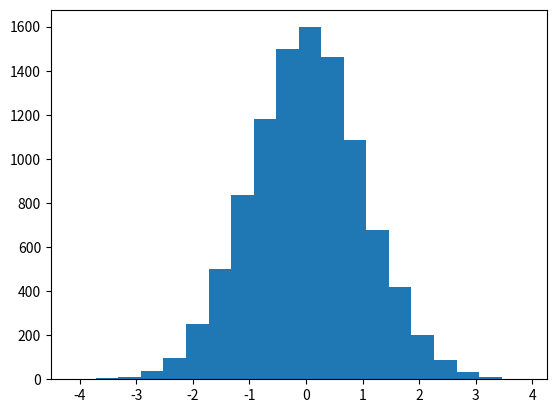

The matplotlib source for this figure:
from matplotlib import pyplot as plt
import numpy as np

plt.hist(np.random.randn(10000), 20)
plt.show()
